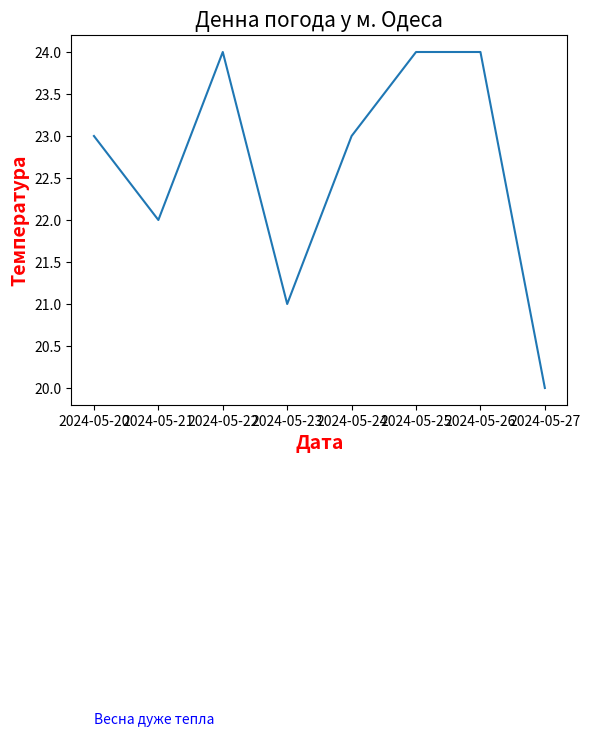

Here is the Python script that generated this plot:
import matplotlib.pyplot as plt
import pandas as pd

date = pd.date_range(start='2024-05-20', freq='D',
                     periods=8)  # freq - частота, periods - кількість днів первий список это х
plt.plot(date, [23, 22, 24, 21, 23, 24, 24, 20])  # второй список это у # Метод plot принимает x и y
plt.xlabel('Дата', fontsize=14, color='Red', fontweight='bold')  # подпись по оси Х
plt.ylabel('Температура', fontweight='bold', fontsize=14, color='Red')  # подпись по оси У
plt.title('Денна погода у м. Одеса', fontsize=15)  # Назва графіка
plt.text(date[0], 16, 'Весна дуже тепла', color="blue")  # Добавить надпись

plt.show()
